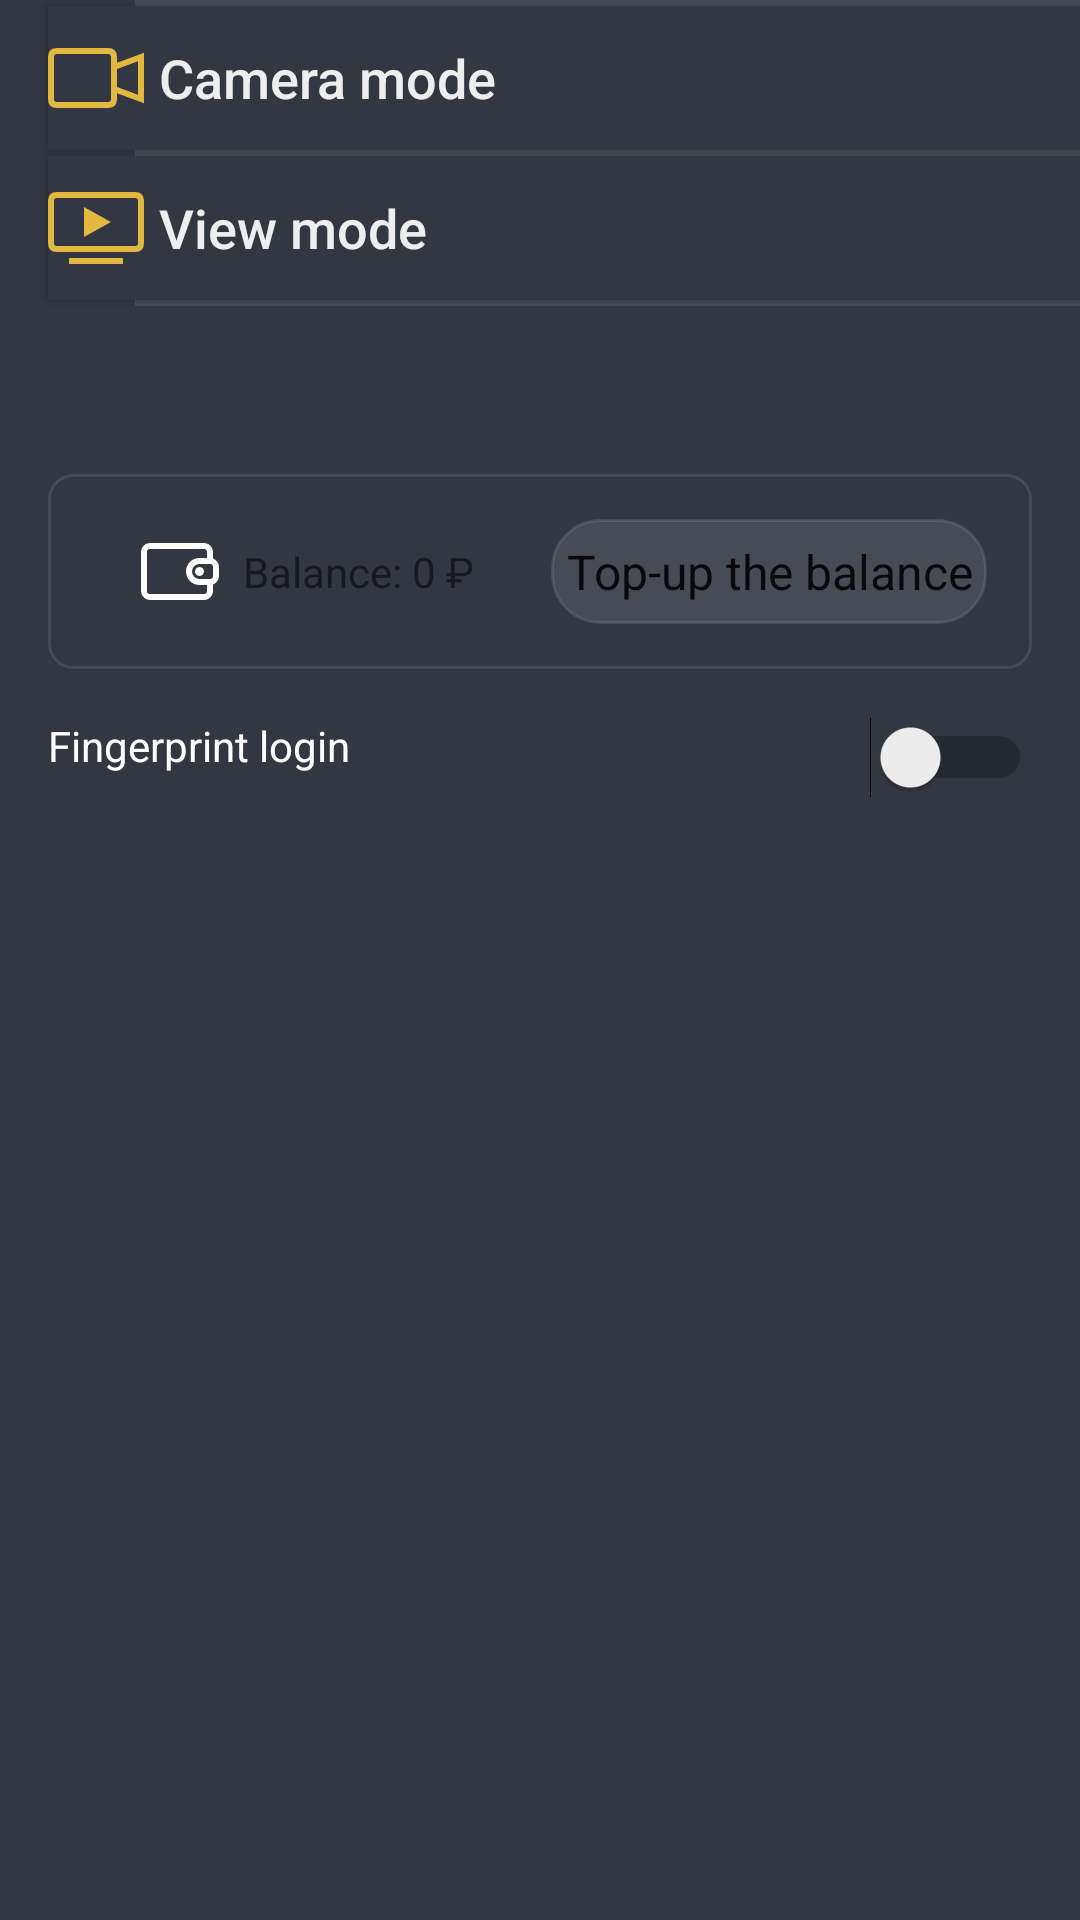

Here is an Android app screen rendered from its layout file. Give the layout XML and the strings, colors and styles it references.
<!-- AndroidManifest.xml: application theme AppTheme -->
<!-- res/layout/drawer_latoyut.xml -->
<?xml version="1.0" encoding="utf-8"?>
<LinearLayout xmlns:android="http://schemas.android.com/apk/res/android"
    android:id="@+id/lin_bg"
    android:layout_width="match_parent"
    android:layout_height="match_parent"
    android:background="@color/colorBG"
    android:orientation="vertical">

    <ScrollView
        android:layout_width="match_parent"
        android:layout_height="match_parent"
        android:fillViewport="true"
        android:overScrollMode="never"
        android:scrollbars="none">

        <LinearLayout
            android:layout_width="match_parent"
            android:layout_height="match_parent"
            android:layout_gravity="start"
            android:orientation="vertical">

            <View
                android:layout_width="match_parent"
                android:layout_height="2dp"
                android:layout_marginStart="45dp"
                android:layout_marginTop="@dimen/materialize_statusbar"
                android:background="@color/colorLineBG" />

            <Button
                android:id="@+id/btn_camera_mode"
                android:layout_width="match_parent"
                android:layout_height="wrap_content"
                android:layout_marginStart="@dimen/activity_horizontal_margin"
                android:background="@color/colorBG"
                android:drawableStart="@drawable/ic_img_monitor"
                android:drawablePadding="5dp"
                android:gravity="left|center_vertical"
                android:text="@string/camera_mode"
                android:textAllCaps="false"
                android:textColor="@color/white_greyish"
                android:textSize="18sp" />

            <View
                android:layout_width="match_parent"
                android:layout_height="2dp"
                android:layout_marginStart="45dp"
                android:background="@color/colorLineBG" />

            <Button
                android:id="@+id/btn_monitor_mode"
                android:layout_width="match_parent"
                android:layout_height="wrap_content"
                android:layout_marginStart="@dimen/activity_horizontal_margin"
                android:background="@color/colorBG"
                android:drawableStart="@drawable/ic_img_camera"
                android:drawablePadding="5dp"
                android:gravity="left|center_vertical"
                android:text="@string/monitor_m"
                android:textAllCaps="false"
                android:textColor="@color/white_greyish"
                android:textSize="18sp" />

            <View
                android:layout_width="match_parent"
                android:layout_height="2dp"
                android:layout_alignStart="@+id/btn_camera_mode"
                android:layout_alignTop="@+id/line_top"
                android:layout_marginStart="45dp"
                android:layout_marginBottom="8dp"
                android:background="@color/colorLineBG" />

            <LinearLayout
                android:id="@+id/ll_menu_main_content"
                android:layout_width="match_parent"
                android:layout_height="wrap_content"
                android:orientation="vertical"
                android:visibility="visible">

                <LinearLayout
                    android:layout_width="match_parent"
                    android:layout_height="wrap_content"
                    android:layout_alignTop="@+id/line_top"
                    android:layout_marginStart="@dimen/activity_horizontal_margin"
                    android:layout_marginTop="48dp"
                    android:layout_marginEnd="16dp"
                    android:background="@drawable/linear_layout_payment_border"
                    android:orientation="horizontal"
                    android:padding="15dp">

                    <ImageButton
                        android:layout_width="wrap_content"
                        android:layout_height="19dp"
                        android:layout_gravity="center"
                        android:layout_marginStart="16dp"
                        android:layout_marginEnd="8dp"
                        android:background="@drawable/ic_img_wallet" />

                    <TextView
                        android:layout_width="wrap_content"
                        android:layout_height="wrap_content"
                        android:layout_gravity="center"
                        android:text="@string/balance"
                        android:textSize="14sp" />

                    <RelativeLayout
                        android:layout_width="wrap_content"
                        android:layout_height="wrap_content"
                        android:layout_gravity="center">

                        <Button
                            android:id="@+id/btn_payment"
                            android:layout_width="wrap_content"
                            android:layout_height="35dp"
                            android:layout_alignParentEnd="true"
                            android:background="@drawable/tool_bar_menu_btn_payment"
                            android:padding="5dp"
                            android:singleLine="true"
                            android:text="@string/payment"
                            android:textAppearance="@style/TextAppearance.AppCompat.Menu"
                            android:textSize="16sp" />

                    </RelativeLayout>

                </LinearLayout>

                <LinearLayout
                    android:layout_width="match_parent"
                    android:layout_height="wrap_content"
                    android:layout_marginStart="@dimen/activity_horizontal_margin"
                    android:layout_marginTop="@dimen/activity_vertical_margin"
                    android:layout_marginEnd="@dimen/activity_horizontal_margin"
                    android:orientation="horizontal">

                    <TextView
                        android:layout_width="wrap_content"
                        android:layout_height="wrap_content"
                        android:layout_weight="5"
                        android:text="@string/menu_finger_enable"
                        android:textColor="@color/white" />

                    <Switch
                        android:id="@+id/sw_activity_menu_finger"
                        android:layout_width="wrap_content"
                        android:layout_height="wrap_content"
                        android:layout_gravity="end"
                        android:layout_weight="1" />
                </LinearLayout>
            </LinearLayout>

            <LinearLayout
                android:visibility="gone"
                android:id="@+id/ll_menu_screens_content"
                android:layout_width="match_parent"
                android:layout_height="wrap_content"
                android:layout_marginStart="@dimen/activity_horizontal_margin"
                android:orientation="vertical">

                <TextView
                    android:layout_width="wrap_content"
                    android:layout_height="wrap_content"
                    android:layout_marginTop="30dp"
                    android:text="@string/menu_screens"
                    android:textAllCaps="true"
                    android:textColor="@color/colorHint" />

                <androidx.recyclerview.widget.RecyclerView
                    android:id="@+id/rv_menu_rv_screens"
                    android:layout_width="match_parent"
                    android:layout_height="wrap_content"
                    android:layout_marginTop="24dp" />
            </LinearLayout>

        </LinearLayout>


    </ScrollView>

    <ImageView
        android:id="@+id/img_bg"
        android:layout_width="wrap_content"
        android:layout_height="wrap_content" />

</LinearLayout>
<!-- resources referenced by this layout -->
<resources>
  <color name="colorBG">#323742</color>
  <color name="colorHint">#6E7689</color>
  <color name="colorLineBG">#1AFFFFFF</color>
  <color name="white">#FFFFFF</color>
  <color name="white_greyish">#EEEEEE</color>
  <dimen name="activity_horizontal_margin">16dp</dimen>
  <dimen name="activity_vertical_margin">16dp</dimen>
  <!-- drawable ic_img_camera (drawable) -->
  <?xml version="1.0" encoding="utf-8"?>
  <vector xmlns:android="http://schemas.android.com/apk/res/android"
      android:width="32dp"
      android:height="24dp"
      android:viewportWidth="32"
      android:viewportHeight="24">
  
      <path
          android:pathData="M 3 1 L 29 1 Q 31 1 31 3 L 31 17 Q 31 19 29 19 L 3 19 Q 1 19 1 17 L 1 3 Q 1 1 3 1 Z"
          android:strokeWidth="2"
          android:strokeColor="#E3B841" />
      <path
          android:fillColor="#E3B841"
          android:pathData="M21 10L12 15L12 5L21 10Z" />
      <path
          android:pathData="M7 23H25"
          android:strokeWidth="2"
          android:strokeColor="#E3B841" />
  </vector>
  <!-- drawable ic_img_monitor (drawable) -->
  <?xml version="1.0" encoding="utf-8"?>
  <vector xmlns:android="http://schemas.android.com/apk/res/android"
      android:width="32dp"
      android:height="20dp"
      android:viewportWidth="32"
      android:viewportHeight="20">
  
      <path
          android:pathData="M 3 1 L 20 1 Q 22 1 22 3 L 22 17 Q 22 19 20 19 L 3 19 Q 1 19 1 17 L 1 3 Q 1 1 3 1 Z"
          android:strokeWidth="2"
          android:strokeColor="#E3B841" />
      <path
          android:pathData="M22 6.33333L31 3V17L22 13.6667"
          android:strokeWidth="2"
          android:strokeColor="#E3B841" />
  </vector>
  <!-- drawable ic_img_wallet (drawable) -->
  <?xml version="1.0" encoding="utf-8"?>
  <vector xmlns:android="http://schemas.android.com/apk/res/android"
      android:width="26dp"
      android:height="19dp"
      android:viewportWidth="26"
      android:viewportHeight="19">
  
      <path
          android:pathData="M23 12.087V16C23 17.1046 22.1046 18 21 18H3C1.89543 18 1 17.1046 1 16V3C1 1.89543 1.89543 1 3 1H21C22.1046 1 23 1.89543 23 3V6.91304"
          android:strokeWidth="2"
          android:strokeColor="#ffffff" />
      <path
          android:pathData="M16 9.5C16 7.567 17.567 6 19.5 6H23C24.1046 6 25 6.89543 25 8V11C25 12.1046 24.1046 13 23 13H19.5C17.567 13 16 11.433 16 9.5V9.5Z"
          android:strokeWidth="2"
          android:strokeColor="#ffffff" />
      <path
          android:fillColor="#ffffff"
          android:pathData="M 19.5 8 C 20.3284271247 8 21 8.67157287525 21 9.5 C 21 10.3284271247 20.3284271247 11 19.5 11 C 18.6715728753 11 18 10.3284271247 18 9.5 C 18 8.67157287525 18.6715728753 8 19.5 8 Z" />
  </vector>
  <!-- drawable linear_layout_payment_border (drawable) -->
  <?xml version="1.0" encoding="utf-8"?>
  <shape xmlns:android="http://schemas.android.com/apk/res/android">
      <corners
          android:bottomLeftRadius="8dp"
          android:bottomRightRadius="8dp"
          android:topLeftRadius="8dp"
          android:topRightRadius="8dp" />
      <stroke
          android:width="1dp"
          android:color="#1AFFFFFF" />
  </shape>
  <string name="balance">Balance: 0 ₽</string>
  <string name="camera_mode">Camera mode</string>
  <string name="menu_finger_enable">Fingerprint login</string>
  <string name="menu_screens">views</string>
  <string name="monitor_m">View mode</string>
  <string name="payment">Top-up the balance</string>
  <style name="AppTheme" parent="Theme.AppCompat.Light.NoActionBar">
          <item name="colorPrimary">@color/colorBar</item>
          <item name="colorPrimaryDark">@color/colorBar</item>
          <item name="colorAccent">@color/colorAccent</item>
          <item name="windowActionBar">false</item>
          <item name="windowNoTitle">true</item>
      </style>
  <color name="colorBar">#1f2635</color>
  <color name="colorAccent">#0a0d10</color>
</resources>
